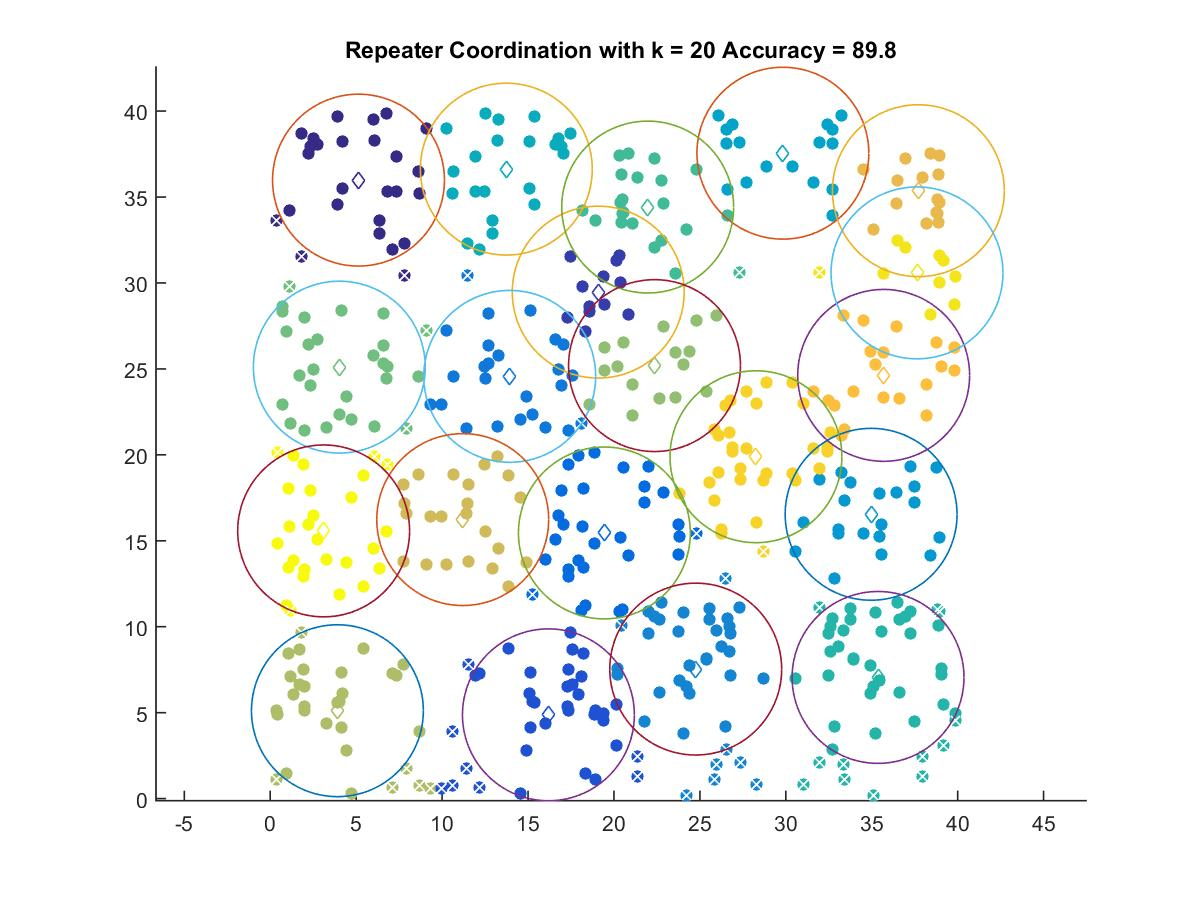

Source data for this figure (header and first rows):
5.1354, 35.985
19.08, 29.47
16.19, 4.873
19.44, 15.46
13.93, 24.57
24.76, 7.534
34.96, 16.54
29.83, 37.55
13.74, 36.63
35.37, 7.049
21.96, 34.42
4.019, 25.1
22.36, 25.19
3.909, 5.112
11.2, 16.23
37.71, 35.37
35.69, 24.62
28.26, 19.89
37.63, 30.59
3.107, 15.57
